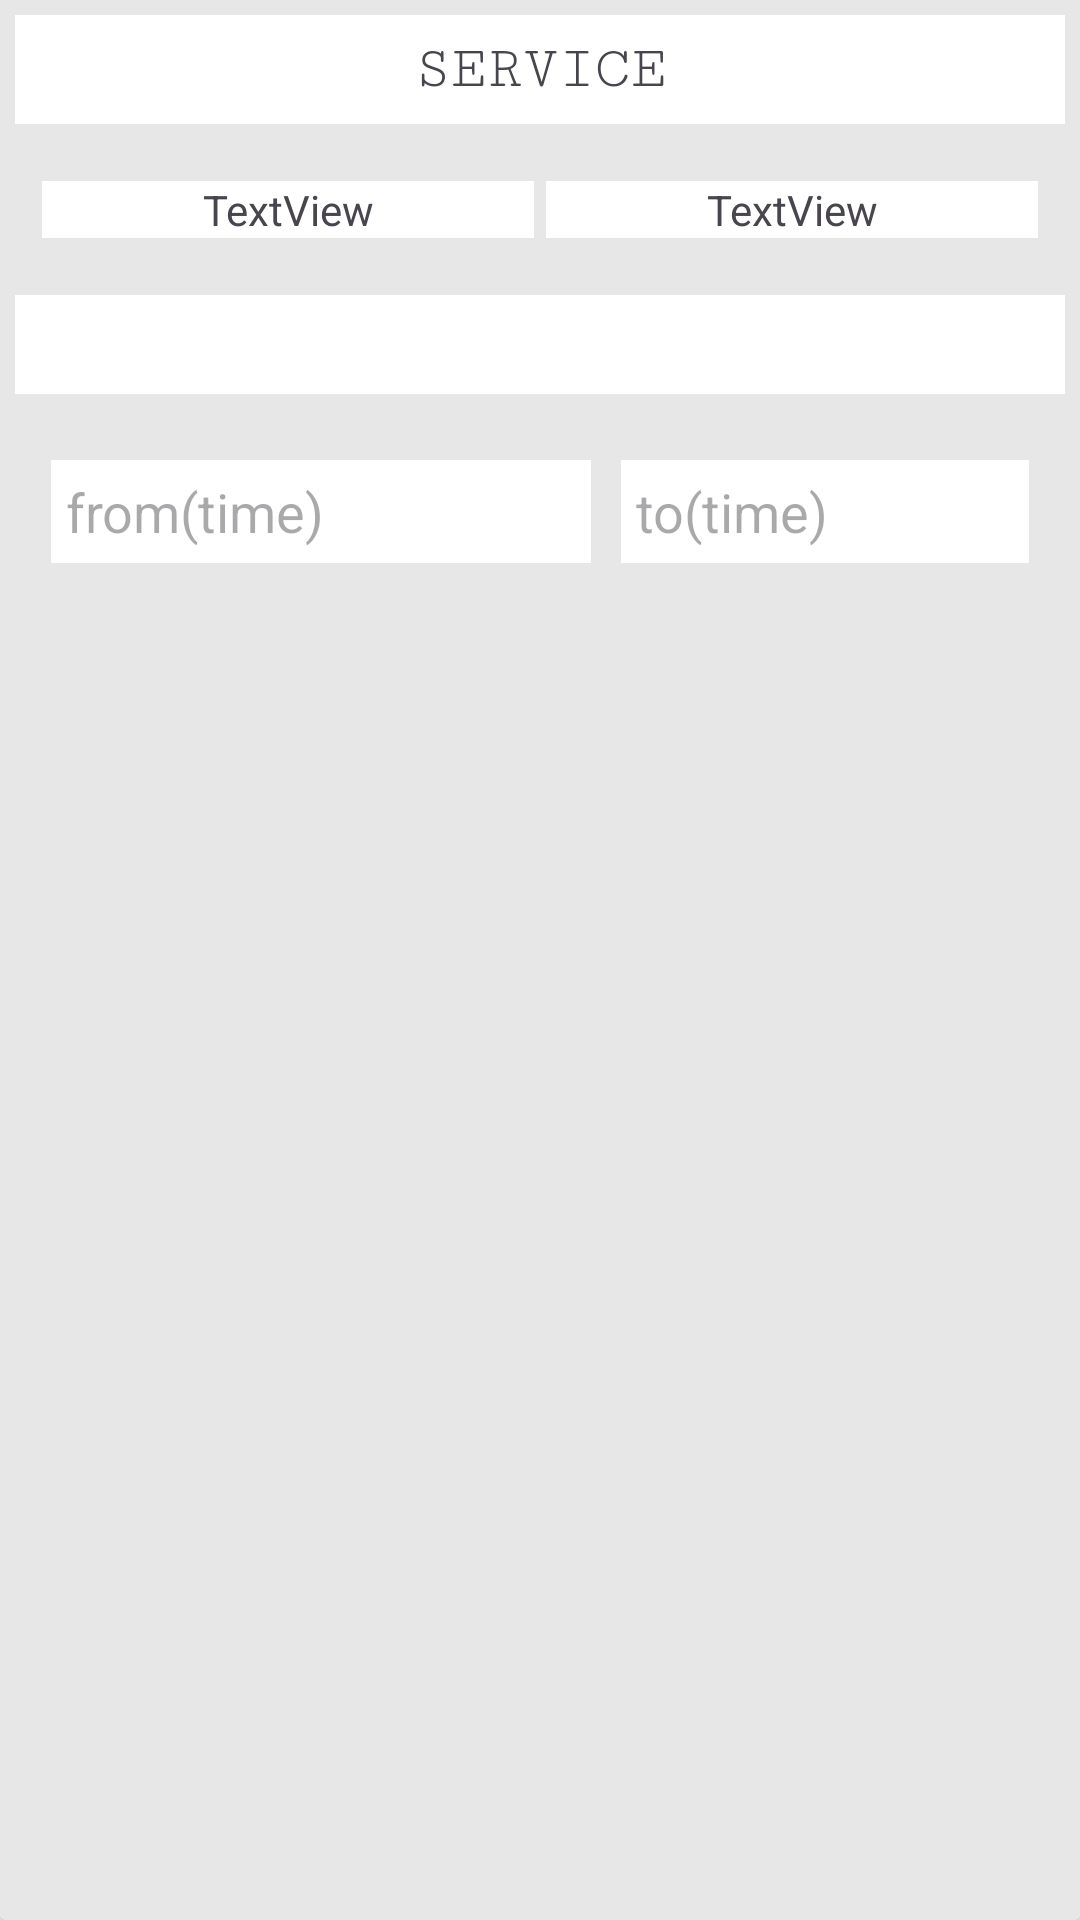

The Android layout XML behind this screen, and the referenced resources:
<!-- AndroidManifest.xml: application theme Theme.SujiMissCaseStudyAssignment -->
<!-- res/layout/listitem.xml -->
<?xml version="1.0" encoding="utf-8"?>

<androidx.cardview.widget.CardView xmlns:android="http://schemas.android.com/apk/res/android"
    android:layout_width="match_parent"
    android:layout_height="wrap_content"
    android:layout_gravity="center"
    android:background="#FFFFFF">

    <LinearLayout
        android:layout_width="match_parent"
        android:layout_height="match_parent"
        android:background="#E7E7E7"
        android:orientation="vertical">

        <TextView
            android:id="@+id/serviceName"
            android:layout_width="match_parent"
            android:layout_height="wrap_content"
            android:layout_margin="5dp"
            android:background="#FFFFFF"
            android:fontFamily="serif-monospace"
            android:padding="7dp"
            android:text="SERVICE"
            android:textAlignment="center"
            android:textSize="20sp" />

        <LinearLayout
            android:layout_width="match_parent"
            android:layout_height="wrap_content"
            android:layout_margin="5dp"
            android:orientation="horizontal"
            android:padding="7dp">

            <TextView
                android:id="@+id/listPrice"
                android:layout_width="wrap_content"
                android:layout_height="wrap_content"
                android:layout_margin="2dp"
                android:layout_weight="1"
                android:background="#FFFFFF"
                android:text="TextView"
                android:textAlignment="center" />

            <TextView
                android:id="@+id/timeList"
                android:layout_width="wrap_content"
                android:layout_height="wrap_content"
                android:layout_margin="2dp"
                android:layout_weight="1"
                android:background="#FFFFFF"
                android:text="TextView"
                android:textAlignment="center" />
        </LinearLayout>

        <TextView
            android:id="@+id/providerID"
            android:layout_width="match_parent"
            android:layout_height="wrap_content"
            android:layout_margin="5dp"
            android:background="#FFFFFF"
            android:padding="7dp"
            android:text="Provider ID"
            android:textAlignment="center"
            android:textColor="#FFFFFF" />

        <LinearLayout
            android:layout_width="match_parent"
            android:layout_height="match_parent"
            android:layout_margin="7dp"
            android:orientation="horizontal"
            android:padding="5dp">

            <EditText
                android:id="@+id/time"
                android:layout_width="180dp"
                android:layout_height="wrap_content"
                android:layout_margin="5dp"
                android:background="#FFFFFF"
                android:ems="10"
                android:hint="from(time)"
                android:inputType="time"
                android:padding="5dp" />

            <EditText
                android:id="@+id/time2"
                android:layout_width="match_parent"
                android:layout_height="wrap_content"
                android:layout_margin="5dp"
                android:layout_weight="1"
                android:background="#FFFFFF"
                android:ems="10"
                android:hint="to(time)"
                android:inputType="time"
                android:padding="5dp" />

        </LinearLayout>

        <EditText
            android:id="@+id/date"
            android:layout_width="match_parent"
            android:layout_height="wrap_content"
            android:layout_margin="5dp"
            android:layout_weight="1"
            android:background="#FFFFFF"
            android:ems="10"
            android:hint="date"
            android:inputType="date"
            android:padding="5dp"
            android:textAlignment="center" />

        <TextView
            android:id="@+id/requestStatus"
            android:layout_width="match_parent"
            android:layout_height="wrap_content"
            android:layout_margin="7dp"
            android:background="#FFFFFF"
            android:padding="5dp"
            android:textAlignment="center" />

        <Button
            android:id="@+id/requestButton"
            android:layout_width="wrap_content"
            android:layout_height="wrap_content"
            android:layout_marginLeft="150dp"
            android:layout_marginTop="5dp"
            android:layout_marginBottom="5dp"
            android:backgroundTint="#009688"
            android:text="Request" />
    </LinearLayout>
</androidx.cardview.widget.CardView>
<!-- resources referenced by this layout -->
<resources>
  <style name="Theme.SujiMissCaseStudyAssignment" parent="Base.Theme.SujiMissCaseStudyAssignment" />
  <style name="Base.Theme.SujiMissCaseStudyAssignment" parent="Theme.Material3.DayNight.NoActionBar">
          
          
      </style>
</resources>
